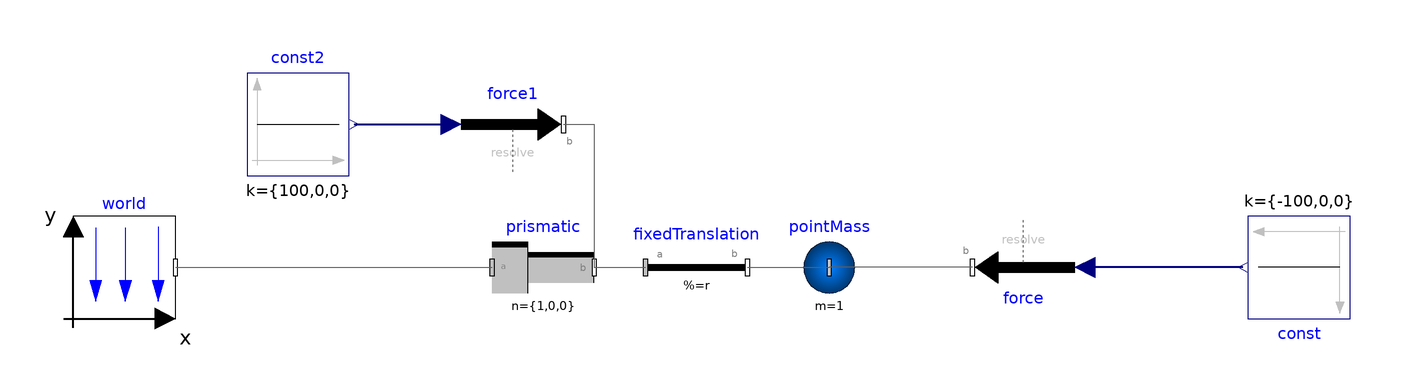

Above is the diagram view of the following Modelica model: its components placed by their Placement annotations and its connect equations drawn as lines.

model DragSimple
    inner Modelica.Mechanics.MultiBody.World world annotation(
      Placement(transformation(origin = {-64, 0}, extent = {{-10, -10}, {10, 10}})));
    Modelica.Blocks.Sources.Constant const[3](k = {-100, 0, 0}) annotation(
      Placement(transformation(origin = {166, 0}, extent = {{-10, -10}, {10, 10}}, rotation = 180)));
    Modelica.Mechanics.MultiBody.Parts.PointMass pointMass(m = 1) annotation(
      Placement(transformation(origin = {74, 0}, extent = {{-10, -10}, {10, 10}})));
    Modelica.Mechanics.MultiBody.Parts.FixedTranslation fixedTranslation(r = {1, 0, 0}) annotation(
      Placement(transformation(origin = {48, 0}, extent = {{-10, -10}, {10, 10}})));
    Modelica.Mechanics.MultiBody.Forces.WorldForce force annotation(
      Placement(transformation(origin = {112, 0}, extent = {{-10, -10}, {10, 10}}, rotation = 180)));
    Modelica.Blocks.Sources.Constant const2[3](k = {100, 0, 0}) annotation(
      Placement(transformation(origin = {-30, 28}, extent = {{-10, -10}, {10, 10}})));
    Modelica.Mechanics.MultiBody.Forces.WorldForce force1 annotation(
      Placement(transformation(origin = {12, 28}, extent = {{-10, -10}, {10, 10}})));
    Modelica.Mechanics.MultiBody.Joints.Prismatic prismatic(useAxisFlange = false) annotation(
      Placement(transformation(origin = {18, 0}, extent = {{-10, -10}, {10, 10}})));
  equation
    connect(const.y, force.force) annotation(
      Line(points = {{155, 0}, {124, 0}}, color = {0, 0, 127}, thickness = 0.5));
    connect(prismatic.frame_b, fixedTranslation.frame_a) annotation(
      Line(points = {{28, 0}, {38, 0}}, color = {95, 95, 95}));
    connect(fixedTranslation.frame_b, pointMass.frame_a) annotation(
      Line(points = {{58, 0}, {74, 0}}, color = {95, 95, 95}));
    connect(force.frame_b, pointMass.frame_a) annotation(
      Line(points = {{102, 0}, {74, 0}}, color = {95, 95, 95}));
    connect(const2.y, force1.force) annotation(
      Line(points = {{-19, 28}, {-1, 28}}, color = {0, 0, 127}, thickness = 0.5));
    connect(force1.frame_b, prismatic.frame_b) annotation(
      Line(points = {{22, 28}, {28, 28}, {28, 0}}, color = {95, 95, 95}));
    connect(world.frame_b, prismatic.frame_a) annotation(
      Line(points = {{-54, 0}, {8, 0}}, color = {95, 95, 95}));
    annotation(
      Diagram(coordinateSystem(extent = {{-80, 40}, {180, -20}})));
  end DragSimple;